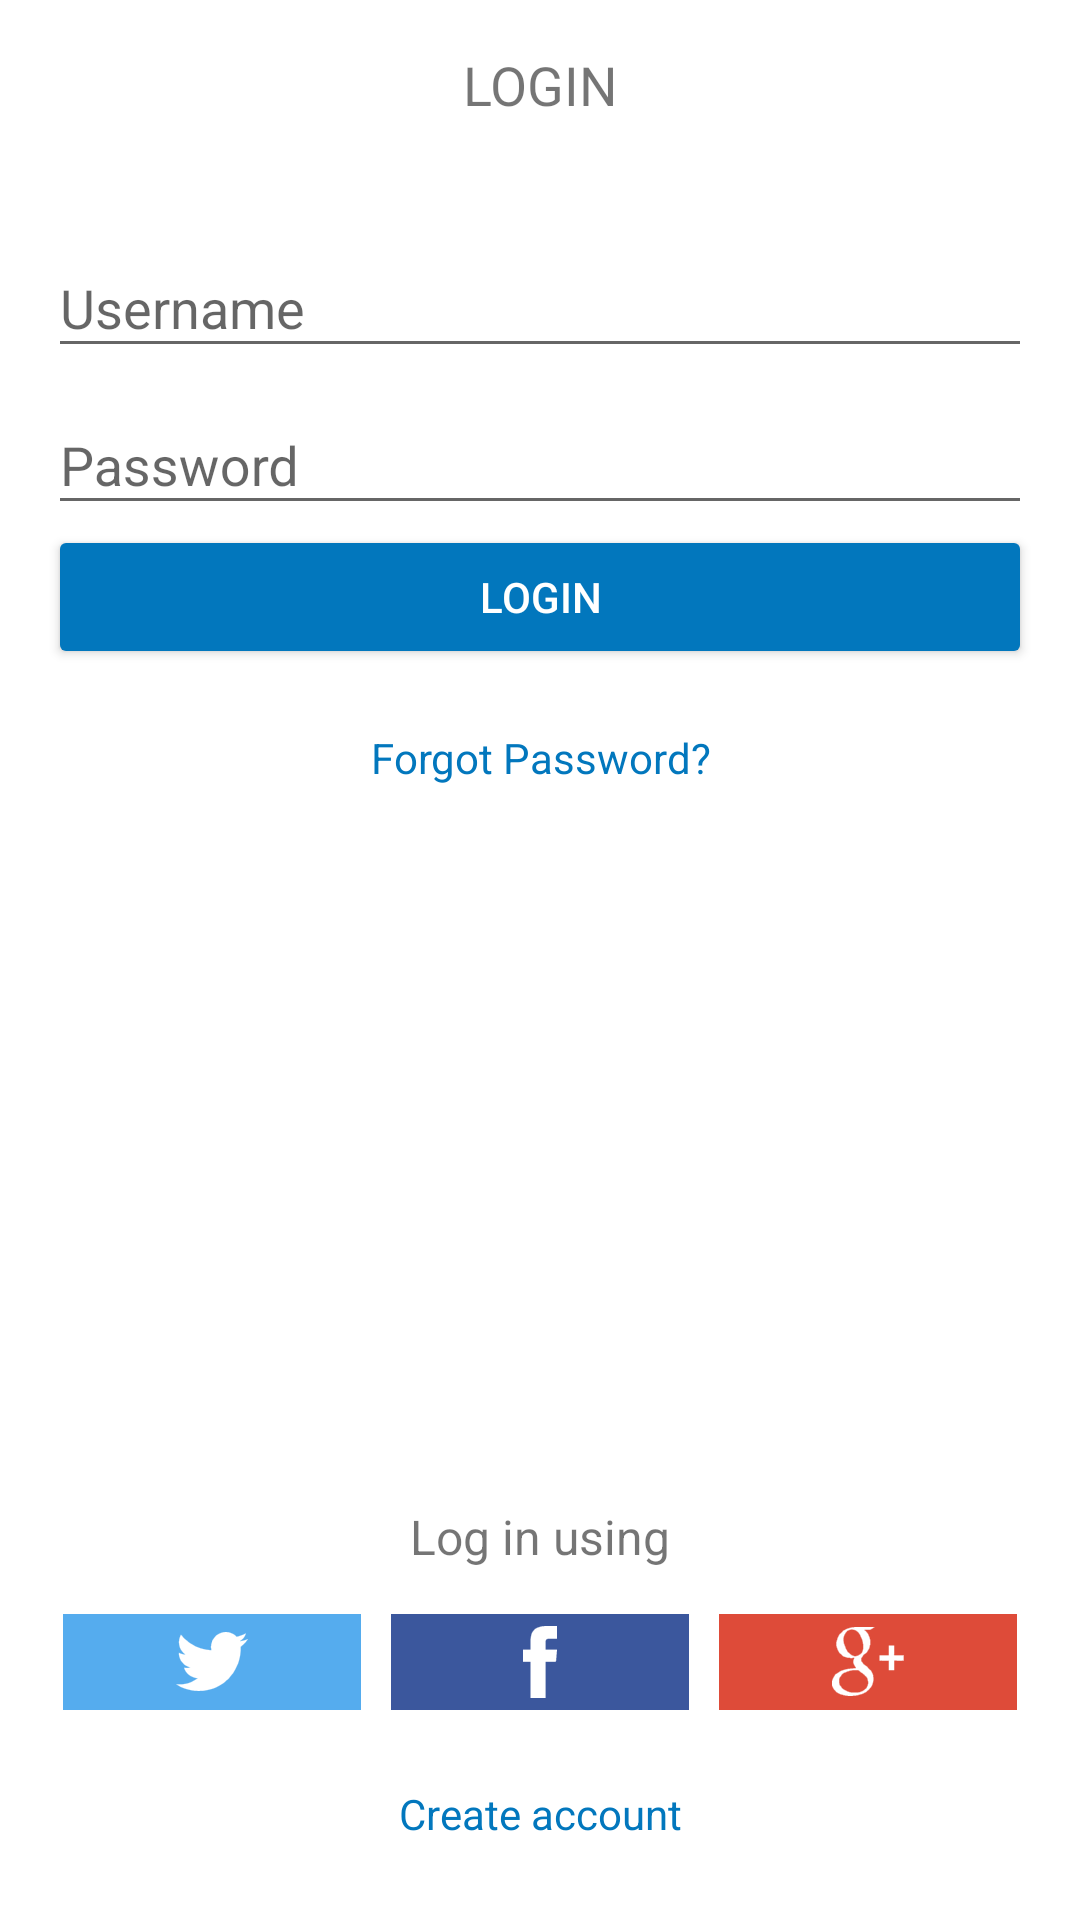

This screen was rendered from an Android layout file. Write that file and the resources it references.
<!-- AndroidManifest.xml: application theme AppTheme -->
<!-- res/layout/activity_sign_in.xml -->
<?xml version="1.0" encoding="utf-8"?>
<RelativeLayout xmlns:android="http://schemas.android.com/apk/res/android"
    xmlns:tools="http://schemas.android.com/tools"
    android:layout_width="match_parent"
    android:layout_height="match_parent"
    android:id="@+id/ll_sign_in"
    android:paddingBottom="@dimen/activity_vertical_margin"
    android:paddingLeft="@dimen/activity_horizontal_margin"
    android:paddingRight="@dimen/activity_horizontal_margin"
    android:paddingTop="@dimen/activity_vertical_margin"
    tools:context=".view.SignInActivity">

    <TextView
        android:layout_width="match_parent"
        android:layout_height="wrap_content"
        android:gravity="center_horizontal"
        android:text="@string/login_title"
        android:textSize="@dimen/large"
        android:layout_alignParentTop="true"
        android:id="@+id/textView" />

    <LinearLayout
        android:layout_width="match_parent"
        android:layout_height="wrap_content"
        android:orientation="vertical"
        android:id="@+id/linearLayout2"
        android:layout_below="@+id/textView"
        android:layout_marginTop="30dp">

        <android.support.design.widget.TextInputLayout
            android:id="@+id/til_sign_in_username"
            android:layout_width="match_parent"
            android:layout_height="wrap_content">

            <EditText
                android:id="@+id/et_input_username"
                android:layout_width="match_parent"
                android:layout_height="wrap_content"
                android:singleLine="true"
                android:inputType="textEmailAddress|text"
                android:hint="@string/hint_user_login" />

        </android.support.design.widget.TextInputLayout>

        <FrameLayout
            android:layout_width="match_parent"
            android:layout_height="wrap_content">

            <android.support.design.widget.TextInputLayout
                android:id="@+id/til_sign_in_pass"
                android:layout_width="match_parent"
                android:layout_height="wrap_content">

                <EditText
                    android:id="@+id/et_input_pass"
                    android:layout_width="match_parent"
                    android:layout_height="wrap_content"
                    android:singleLine="true"
                    android:inputType="textPassword"
                    android:hint="@string/hint_user_pass" />

            </android.support.design.widget.TextInputLayout>

            <ToggleButton
                android:id="@+id/sign_in_show_pass"
                android:visibility="gone"
                android:layout_width="40dp"
                android:layout_height="40dp"
                android:layout_gravity="right|center_vertical"
                style="@style/toggleButton"
                android:background="@drawable/ic_toggle_bg"/>
        </FrameLayout>

        <Button
            android:id="@+id/bt_sign_in"
            android:layout_width="match_parent"
            android:layout_height="wrap_content"
            android:text="@string/sign_in"
            android:textColor="@android:color/white"
            android:elevation="2dp"
            android:foreground="?android:attr/selectableItemBackground"/>ç

        <TextView
            android:id="@+id/tv_forgot_pass"
            android:layout_width="match_parent"
            android:layout_height="wrap_content"
            android:layout_marginTop="10dp"
            style="@style/text_clickable"
            android:text="@string/forgot_pass"
            android:foreground="?android:attr/selectableItemBackground"/>

    </LinearLayout>

    <TextView
        android:layout_width="match_parent"
        android:layout_height="wrap_content"
        android:text="@string/log_in_using"
        android:gravity="center_horizontal"
        android:textSize="@dimen/medium"
        android:id="@+id/textView2"
        android:layout_marginBottom="10dp"
        android:layout_above="@+id/linearLayout"
        android:layout_centerHorizontal="true" />

    <LinearLayout
        android:layout_width="match_parent"
        android:layout_height="wrap_content"
        android:orientation="horizontal"
        android:id="@+id/linearLayout"
        android:layout_marginBottom="10dp"
        android:layout_above="@+id/tv_sign_up"
        android:layout_centerHorizontal="true">

        <ImageButton
            android:id="@+id/bt_sign_in_twitter"
            android:layout_width="0dp"
            android:layout_weight="1"
            android:background="@color/twitter"
            android:layout_height="wrap_content"
            android:src="@drawable/ic_action_twitter"
            android:layout_margin="5dp"
            android:foreground="?android:attr/selectableItemBackground"/>

        <ImageButton
            android:id="@+id/bt_sign_in_facebook"
            android:layout_width="0dp"
            android:layout_weight="1"
            android:layout_height="wrap_content"
            android:background="@color/facebook"
            android:src="@drawable/ic_action_logo_facebook"
            android:layout_margin="5dp"
            android:foreground="?android:attr/selectableItemBackground"/>

        <ImageButton
            android:id="@+id/bt_sign_in_google"
            android:layout_width="0dp"
            android:layout_weight="1"
            android:layout_height="wrap_content"
            android:background="@color/google"
            android:src="@drawable/ic_action_google_plus_logo"
            android:layout_margin="5dp"
            android:foreground="?android:attr/selectableItemBackground"/>
    </LinearLayout>

    <TextView
        android:id="@+id/tv_sign_up"
        android:layout_width="match_parent"
        android:layout_height="wrap_content"
        style="@style/text_clickable"
        android:text="@string/need_account"
        android:layout_alignParentBottom="true"
        android:layout_centerHorizontal="true"
        android:foreground="?android:attr/selectableItemBackground"/>

</RelativeLayout>
<!-- resources referenced by this layout -->
<resources>
  <color name="facebook">#3b579d</color>
  <color name="google">#de4b39</color>
  <color name="twitter">#55acee</color>
  <dimen name="activity_horizontal_margin">16dp</dimen>
  <dimen name="activity_vertical_margin">16dp</dimen>
  <dimen name="large">18sp</dimen>
  <dimen name="medium">16sp</dimen>
  <!-- drawable ic_action_google_plus_logo: png bitmap (drawable-hdpi, 1301 bytes) -->
  <!-- drawable ic_action_logo_facebook: png bitmap (drawable-hdpi, 436 bytes) -->
  <!-- drawable ic_action_twitter: png bitmap (drawable-hdpi, 980 bytes) -->
  <string name="forgot_pass">Forgot Password?</string>
  <string name="hint_user_login">Username</string>
  <string name="hint_user_pass">Password</string>
  <string name="log_in_using">Log in using</string>
  <string name="login_title">LOGIN</string>
  <string name="need_account">Create account</string>
  <string name="sign_in">LOGIN</string>
  <style name="text_clickable">
          <item name="android:clickable">true</item>
          <item name="android:paddingTop">10dp</item>
          <item name="android:paddingBottom">10dp</item>
          <item name="android:textColor">@drawable/forgot_and_create</item>
          <item name="android:gravity">center_horizontal</item>
      </style>
  <style name="toggleButton" parent="AppTheme">
          <item name="android:buttonStyleToggle">@style/Widget.Button.Toggle</item>
          <item name="android:textOn" />
          <item name="android:textOff" />
      </style>
  <style name="AppTheme" parent="AppTheme.Base" />
  <!-- drawable forgot_and_create (drawable) -->
  <?xml version="1.0" encoding="utf-8"?>
  <selector xmlns:android="http://schemas.android.com/apk/res/android">
      <item android:state_pressed="true"
          android:color="@color/text_hint"/> 
      <item android:state_focused="true"
          android:color="@color/colorAccent"/> 
      <item android:color="@color/colorPrimaryDark"/> 
  </selector>
  <style name="Widget.Button.Toggle" parent="android:Widget">
          <item name="android:background">@drawable/ic_toggle_bg</item>
          <item name="android:disabledAlpha">?android:attr/disabledAlpha</item>
      </style>
  <style name="AppTheme.Base" parent="Theme.AppCompat.Light.NoActionBar">
  
          
          <item name="colorPrimary">@color/colorPrimary</item>
  
          
          <item name="colorPrimaryDark">@color/colorPrimaryDark</item>
  
          
          <item name="colorAccent">@color/colorAccent</item>
  
          
          <item name="android:windowBackground">@color/background</item>
  
          
          <item name="android:windowNoTitle">true</item>
  
          
          <item name="windowActionBar">false</item>
  
          
          <item name="drawerArrowStyle">@style/DrawerArrowStyle</item>
  
          
          <item name="colorButtonNormal">@color/colorPrimaryDark</item>
  
          
          
          
          
  
          
          
          
          
  
          
          
          
      </style>
  <color name="text_hint">#b9b9b9</color>
  <color name="colorAccent">#40c4ff</color>
  <color name="colorPrimaryDark">#0277bd</color>
  <color name="colorPrimary">#03a9f4</color>
  <color name="background">#ffffff</color>
  <style name="DrawerArrowStyle" parent="Widget.AppCompat.DrawerArrowToggle">
          <item name="spinBars">true</item>
          <item name="color">@android:color/white</item>
      </style>
</resources>
